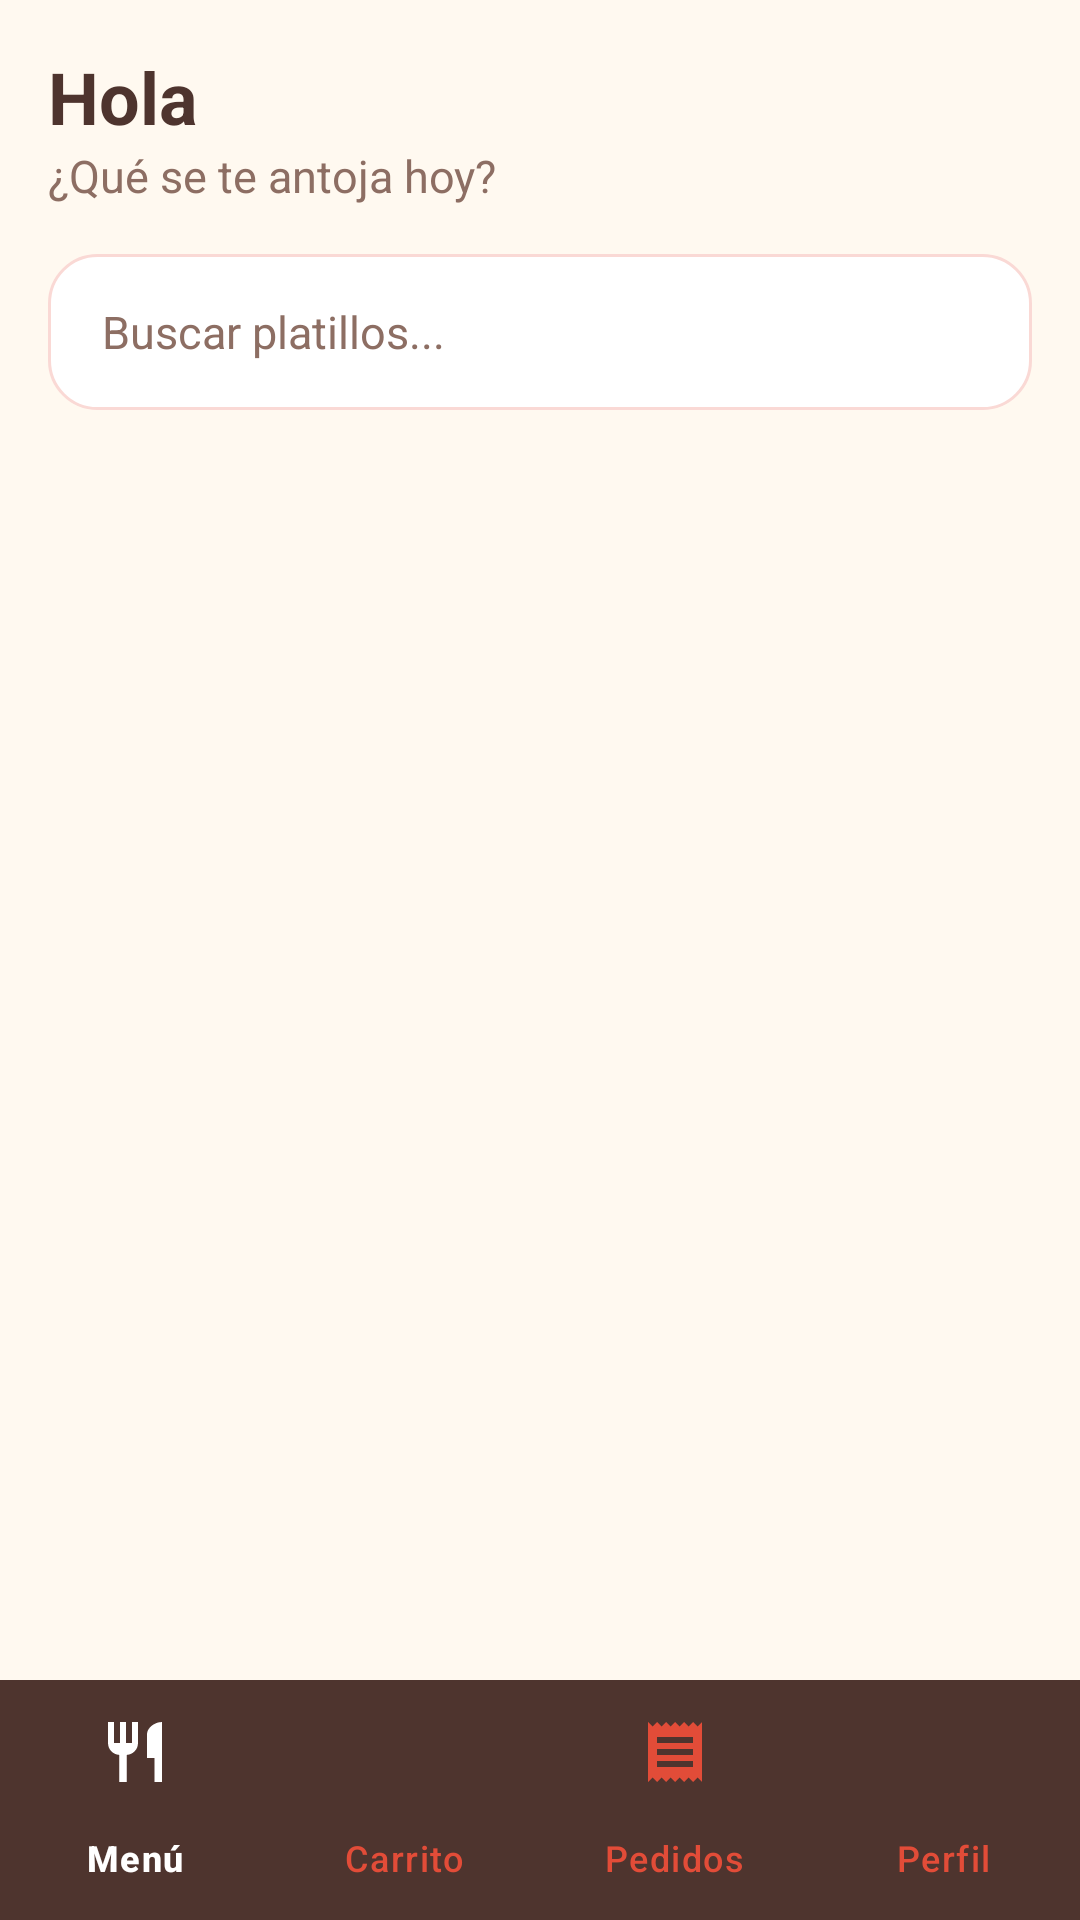

Produce the Android XML layout that renders to this screen, including the resource entries it uses.
<!-- AndroidManifest.xml: application theme Theme.Restaurante -->
<!-- res/layout/actividad_menu.xml -->
<?xml version="1.0" encoding="utf-8"?>
<LinearLayout xmlns:android="http://schemas.android.com/apk/res/android"
    xmlns:app="http://schemas.android.com/apk/res-auto"
    android:layout_width="match_parent"
    android:layout_height="match_parent"
    android:background="@color/fondo_crema"
    android:orientation="vertical">

    <LinearLayout
        android:layout_width="match_parent"
        android:layout_height="0dp"
        android:layout_weight="1"
        android:orientation="vertical"
        android:padding="16dp">

        <TextView
            android:id="@+id/tvSaludo"
            android:layout_width="wrap_content"
            android:layout_height="wrap_content"
            android:text="Hola"
            android:textColor="@color/texto_marron"
            android:textSize="24sp"
            android:textStyle="bold" />

        <TextView
            android:layout_width="wrap_content"
            android:layout_height="wrap_content"
            android:text="¿Qué se te antoja hoy?"
            android:textColor="@color/texto_secundario"
            android:textSize="15sp" />

        <EditText
            android:id="@+id/etBuscar"
            android:layout_width="match_parent"
            android:layout_height="52dp"
            android:layout_marginTop="16dp"
            android:background="@drawable/bg_buscador"
            android:hint="Buscar platillos..."
            android:inputType="text"
            android:maxLines="1"
            android:paddingHorizontal="18dp"
            android:textColorHint="@color/texto_secundario"
            android:textSize="15sp" />

        <androidx.recyclerview.widget.RecyclerView
            android:id="@+id/rvCategorias"
            android:layout_width="match_parent"
            android:layout_height="wrap_content"
            android:layout_marginTop="14dp"
            android:clipToPadding="false" />

        <FrameLayout
            android:layout_width="match_parent"
            android:layout_height="0dp"
            android:layout_weight="1">

            <androidx.recyclerview.widget.RecyclerView
                android:id="@+id/rvProductos"
                android:layout_width="match_parent"
                android:layout_height="match_parent"
                android:layout_marginTop="10dp"
                android:clipToPadding="false"
                android:paddingBottom="12dp" />

            <ProgressBar
                android:id="@+id/progressMenu"
                android:layout_width="wrap_content"
                android:layout_height="wrap_content"
                android:layout_gravity="center"
                android:visibility="gone" />

        </FrameLayout>

        <TextView
            android:id="@+id/tvSinResultados"
            android:layout_width="match_parent"
            android:layout_height="wrap_content"
            android:gravity="center"
            android:padding="24dp"
            android:text="No encontramos platillos con ese nombre 😔"
            android:textColor="@color/texto_secundario"
            android:visibility="gone" />
    </LinearLayout>

    <com.google.android.material.bottomnavigation.BottomNavigationView
        android:id="@+id/bottomNav"
        android:layout_width="match_parent"
        android:layout_height="wrap_content"
        android:background="@color/texto_marron"
        app:itemIconTint="@color/bottom_nav_color"
        app:itemTextColor="@color/bottom_nav_color"
        app:itemActiveIndicatorStyle="@style/BottomNavIndicador"
        app:labelVisibilityMode="labeled"
        app:menu="@menu/bottom_nav_menu" />
</LinearLayout>
<!-- resources referenced by this layout -->
<resources>
  <color name="fondo_crema">#FFF9F0</color>
  <color name="texto_marron">#4E342E</color>
  <color name="texto_secundario">#8D6E63</color>
  <!-- drawable bg_buscador (drawable) -->
  <?xml version="1.0" encoding="utf-8"?>
  <shape xmlns:android="http://schemas.android.com/apk/res/android" android:shape="rectangle">
      <solid android:color="@color/blanco" />
      <corners android:radius="16dp" />
      <stroke android:width="1dp" android:color="@color/terracota_claro" />
  </shape>
  <style name="BottomNavIndicador" parent="Widget.Material3.BottomNavigationView.ActiveIndicator">
          <item name="android:color">@color/terracota_claro</item>
      </style>
  <style name="Theme.Restaurante" parent="Theme.Material3.Light.NoActionBar">
          <item name="colorPrimary">@color/terracota</item>
          <item name="colorOnPrimary">@color/blanco</item>
          <item name="colorPrimaryContainer">@color/terracota_claro</item>
          <item name="colorOnPrimaryContainer">@color/texto_marron</item>
          <item name="colorSecondary">@color/verde_aguacate</item>
          <item name="android:statusBarColor">@color/terracota</item>
          <item name="android:windowBackground">@color/fondo_crema</item>
      </style>
  <color name="blanco">#FFFFFF</color>
  <color name="terracota_claro">#FAD9D5</color>
  <color name="terracota">#E24C38</color>
  <color name="verde_aguacate">#558B2F</color>
</resources>
